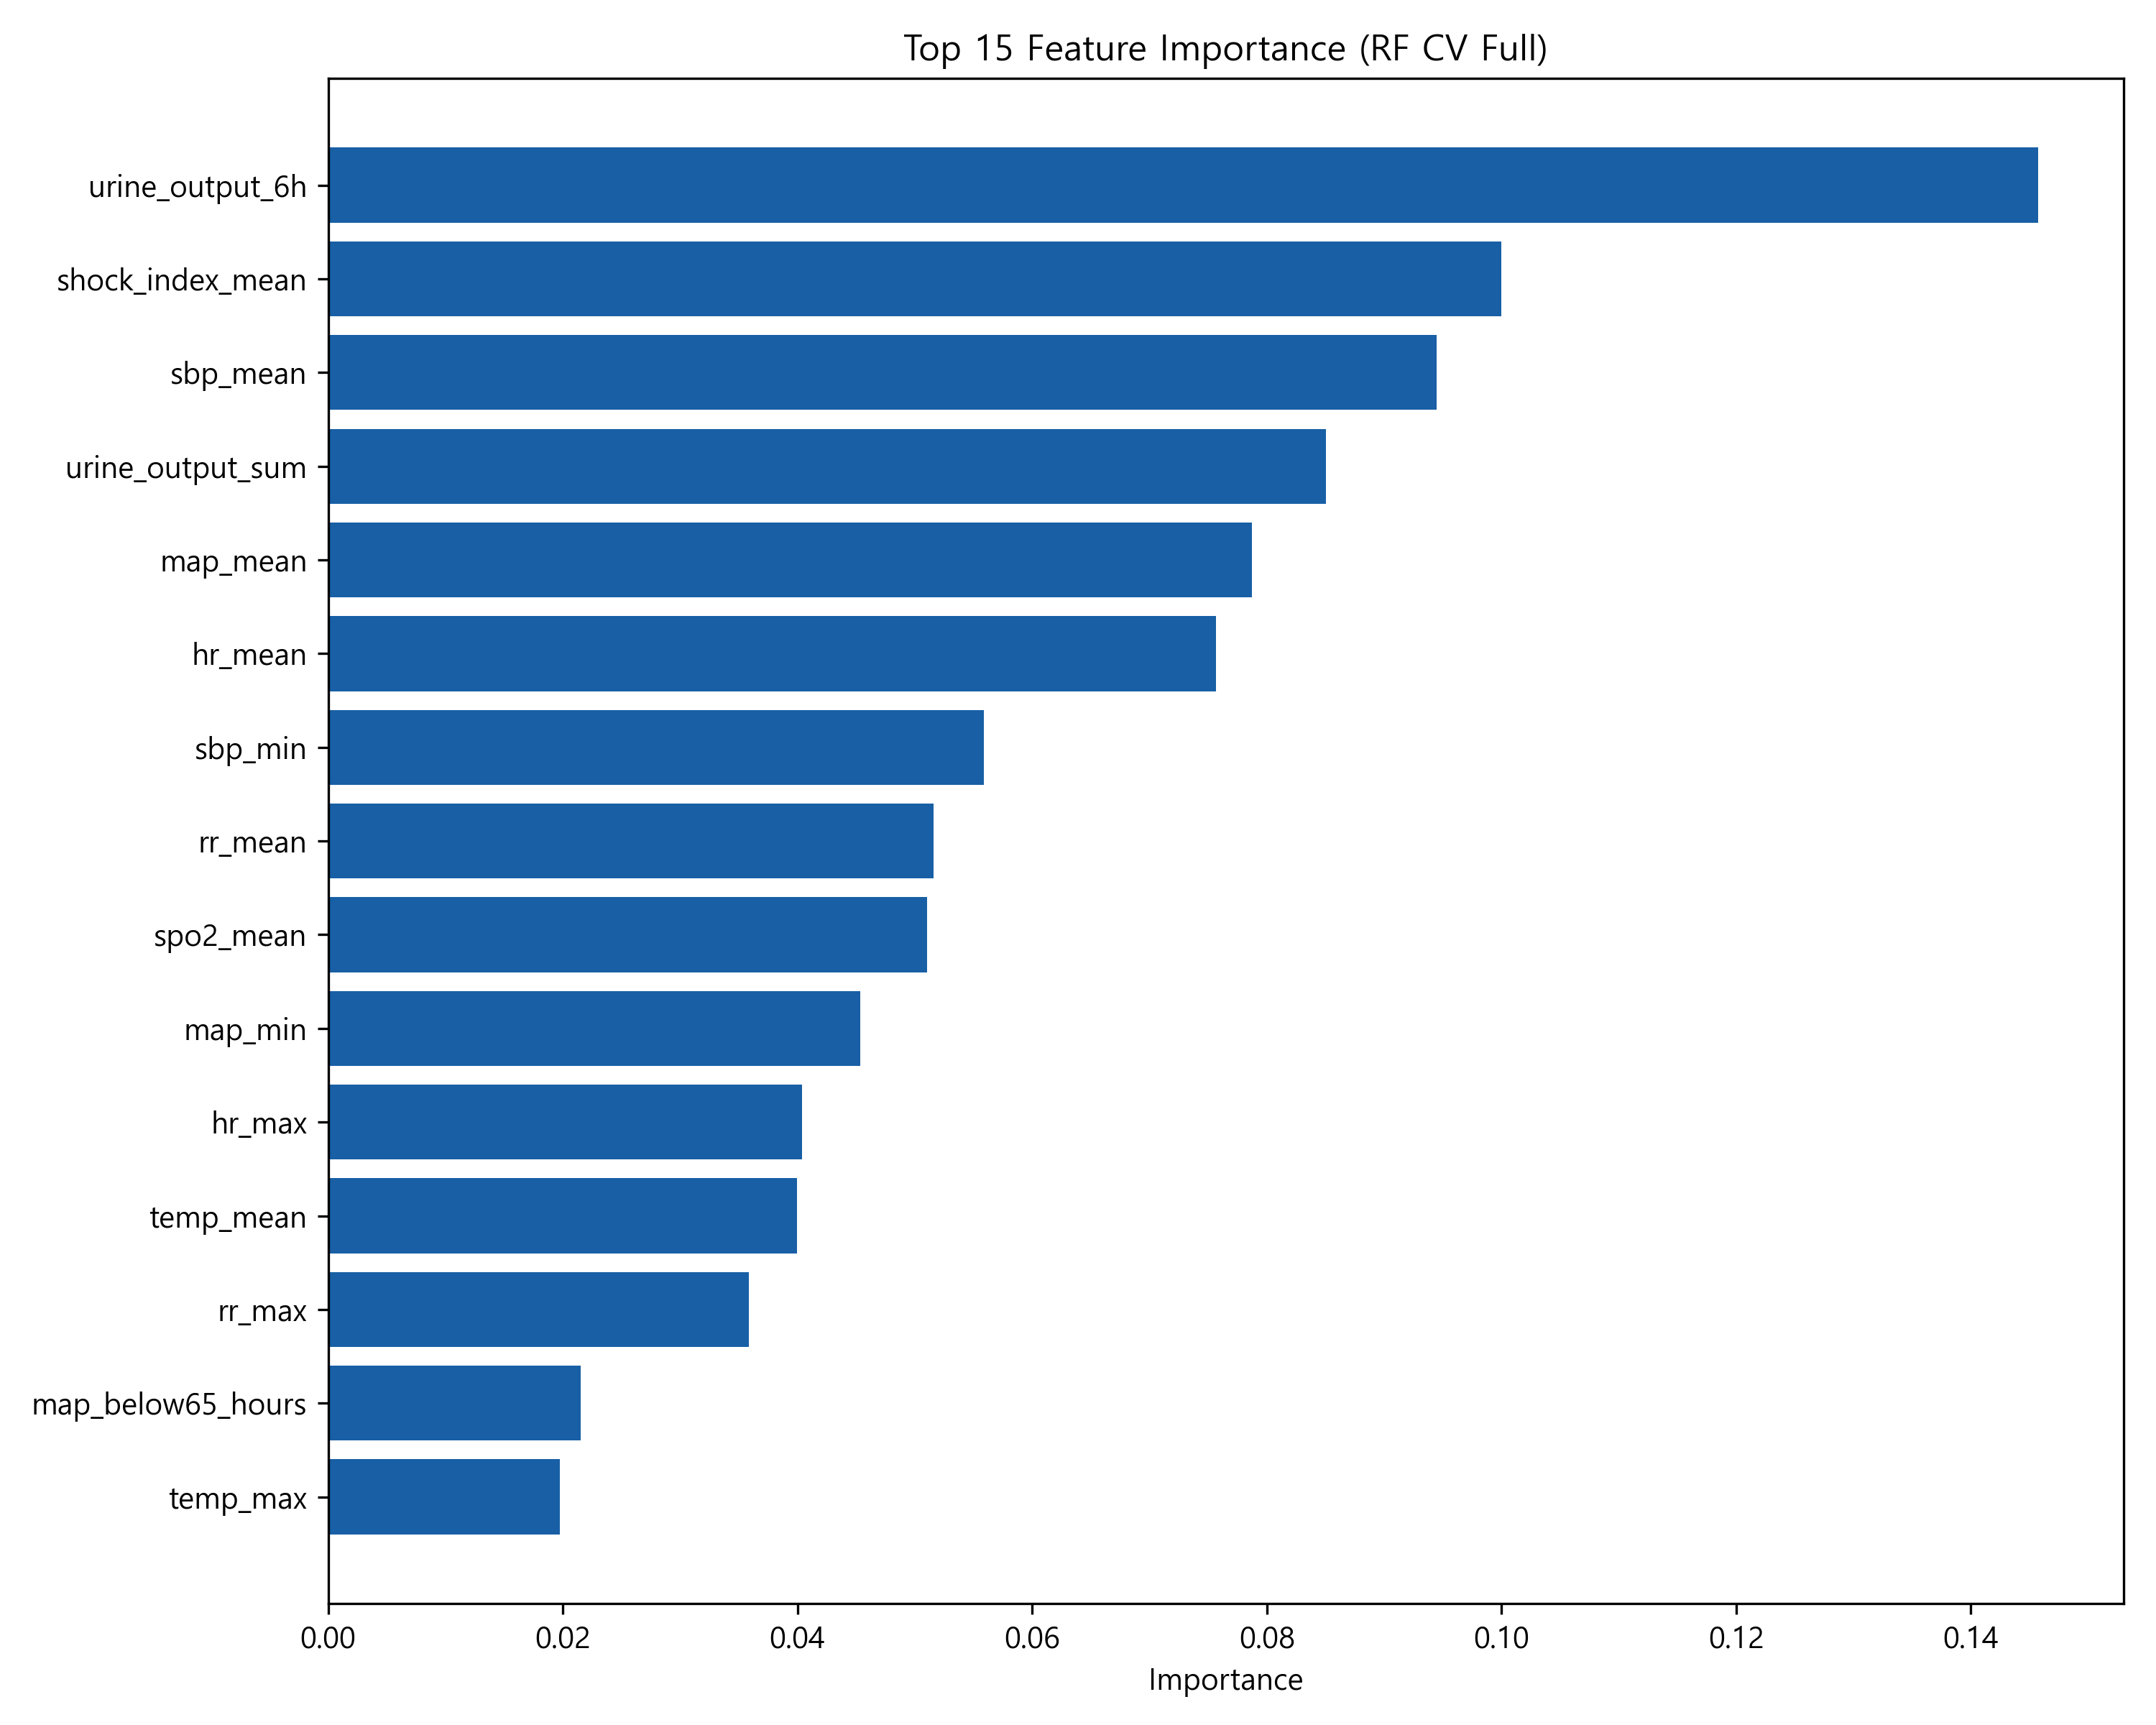

The data file committed next to this chart (first rows):
feature, importance
urine_output_6h, 0.1457
shock_index_mean, 0.09995
sbp_mean, 0.09446
urine_output_sum, 0.08504
map_mean, 0.07874
hr_mean, 0.07564
sbp_min, 0.05587
rr_mean, 0.0516
spo2_mean, 0.05104
map_min, 0.04536
hr_max, 0.04036
temp_mean, 0.03997
rr_max, 0.03585
map_below65_hours, 0.02154
temp_max, 0.01975
spo2_min, 0.0121
bun_max, 0.006854
bun_cr_ratio, 0.005582
vasopressor_hours, 0.00548
sodium_min, 0.004677
potassium_mean, 0.00426
hemoglobin_mean, 0.004024
oliguria_flag, 0.00377
hemoglobin_min, 0.003178
bicarbonate_mean, 0.001299
norepi_dose_max, 0.001269
lactate_max, 0.001173
sodium_max, 0.001101
creatinine_min, 0.001024
lactate_mean, 0.001023
vasopressor_flag, 0.0007907
creatinine_max, 0.0005946
potassium_max, 0.0005435
bicarbonate_min, 0.0002656
creatinine_delta, 8.659376801456356e-05
